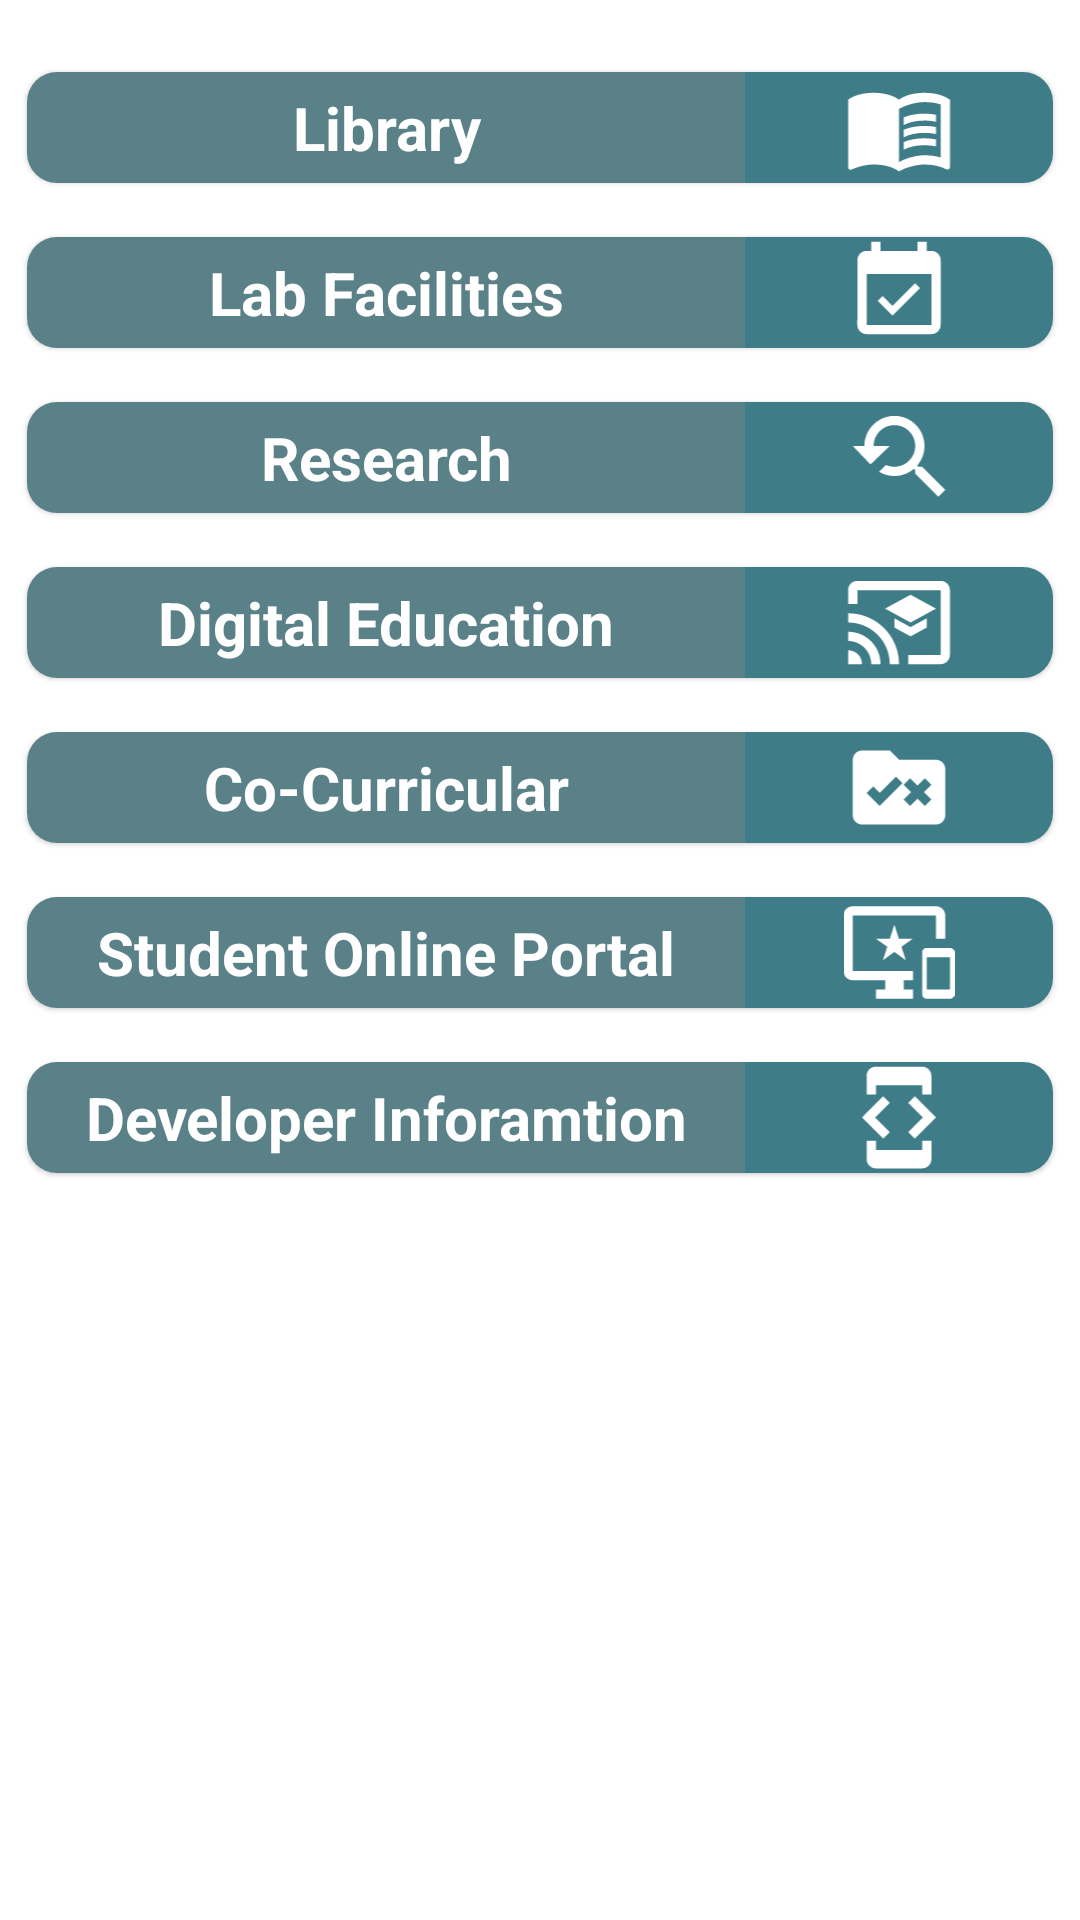

Produce the Android XML layout that renders to this screen, including the resource entries it uses.
<!-- AndroidManifest.xml: application theme Theme.BangladeshUniversity -->
<!-- res/layout/activity_more_main.xml -->
<?xml version="1.0" encoding="utf-8"?>
<androidx.core.widget.NestedScrollView xmlns:android="http://schemas.android.com/apk/res/android"
    xmlns:app="http://schemas.android.com/apk/res-auto"
    xmlns:tools="http://schemas.android.com/tools"
    android:layout_width="match_parent"
    android:layout_height="match_parent"
    tools:context=".More.MoreMainActivity">

    <LinearLayout
        android:layout_width="match_parent"
        android:layout_height="match_parent"
        android:layout_marginTop="15dp"
        android:orientation="vertical">

        <com.google.android.material.card.MaterialCardView
            android:id="@+id/library"
            android:layout_width="match_parent"
            android:layout_height="wrap_content"
            android:layout_margin="9dp"
            app:cardCornerRadius="10dp">

            <LinearLayout
                android:layout_width="match_parent"
                android:layout_height="wrap_content"
                android:orientation="horizontal"
                android:weightSum="10">

                <TextView
                    android:layout_width="0dp"
                    android:layout_height="wrap_content"
                    android:layout_weight="7"
                    android:background="@color/color_code_main_3"
                    android:gravity="center_horizontal"
                    android:padding="5dp"
                    android:text="Library"
                    android:textColor="@color/white"
                    android:textSize="20sp"
                    android:textStyle="bold"
                    tools:ignore="HardcodedText" />

                <ImageView
                    android:layout_width="0dp"
                    android:layout_height="match_parent"
                    android:layout_weight="3"
                    android:background="@color/color_code_main_2"
                    android:src="@drawable/ic_baseline_menu_book_24"
                    android:contentDescription="imageLibrary" />
            </LinearLayout>
        </com.google.android.material.card.MaterialCardView>

        <com.google.android.material.card.MaterialCardView
            android:id="@+id/labFacilities"
            android:layout_width="match_parent"
            android:layout_height="wrap_content"
            android:layout_margin="9dp"
            app:cardCornerRadius="10dp">

            <LinearLayout
                android:layout_width="match_parent"
                android:layout_height="wrap_content"
                android:orientation="horizontal"
                android:weightSum="10">

                <TextView
                    android:layout_width="0dp"
                    android:layout_height="wrap_content"
                    android:layout_weight="7"
                    android:background="@color/color_code_main_3"
                    android:gravity="center_horizontal"
                    android:padding="5dp"
                    android:text="Lab Facilities"
                    android:textColor="@color/white"
                    android:textSize="20sp"
                    android:textStyle="bold" />

                <ImageView
                    android:layout_width="0dp"
                    android:layout_height="match_parent"
                    android:layout_weight="3"
                    android:background="@color/color_code_main_2"
                    android:src="@drawable/lab_24" />

            </LinearLayout>

        </com.google.android.material.card.MaterialCardView>

        <com.google.android.material.card.MaterialCardView
            android:id="@+id/research"
            android:layout_width="match_parent"
            android:layout_height="wrap_content"
            android:layout_margin="9dp"
            app:cardCornerRadius="10dp">

            <LinearLayout
                android:layout_width="match_parent"
                android:layout_height="wrap_content"
                android:orientation="horizontal"
                android:weightSum="10">

                <TextView
                    android:layout_width="0dp"
                    android:layout_height="wrap_content"
                    android:layout_weight="7"
                    android:background="@color/color_code_main_3"
                    android:gravity="center_horizontal"
                    android:padding="5dp"
                    android:text="Research"
                    android:textColor="@color/white"
                    android:textSize="20sp"
                    android:textStyle="bold" />

                <ImageView
                    android:layout_width="0dp"
                    android:layout_height="match_parent"
                    android:layout_weight="3"
                    android:background="@color/color_code_main_2"
                    android:src="@drawable/ic_baseline_youtube_searched_for_24" />

            </LinearLayout>

        </com.google.android.material.card.MaterialCardView>

        <com.google.android.material.card.MaterialCardView
            android:id="@+id/digitalEducation"
            android:layout_width="match_parent"
            android:layout_height="wrap_content"
            android:layout_margin="9dp"
            app:cardCornerRadius="10dp">

            <LinearLayout
                android:layout_width="match_parent"
                android:layout_height="wrap_content"
                android:orientation="horizontal"
                android:weightSum="10">

                <TextView
                    android:layout_width="0dp"
                    android:layout_height="wrap_content"
                    android:layout_weight="7"
                    android:background="@color/color_code_main_3"
                    android:gravity="center_horizontal"
                    android:padding="5dp"
                    android:text="Digital Education"
                    android:textColor="@color/white"
                    android:textSize="20sp"
                    android:textStyle="bold" />

                <ImageView
                    android:layout_width="0dp"
                    android:layout_height="match_parent"
                    android:layout_weight="3"
                    android:background="@color/color_code_main_2"
                    android:src="@drawable/ic_baseline_cast_for_education_24" />

            </LinearLayout>

        </com.google.android.material.card.MaterialCardView>

        <com.google.android.material.card.MaterialCardView
            android:id="@+id/coCurricular"
            android:layout_width="match_parent"
            android:layout_height="wrap_content"
            android:layout_margin="9dp"
            app:cardCornerRadius="10dp">

            <LinearLayout
                android:layout_width="match_parent"
                android:layout_height="wrap_content"
                android:orientation="horizontal"
                android:weightSum="10">

                <TextView
                    android:layout_width="0dp"
                    android:layout_height="wrap_content"
                    android:layout_weight="7"
                    android:background="@color/color_code_main_3"
                    android:gravity="center_horizontal"
                    android:padding="5dp"
                    android:text="Co-Curricular"
                    android:textColor="@color/white"
                    android:textSize="20sp"
                    android:textStyle="bold" />

                <ImageView
                    android:layout_width="0dp"
                    android:layout_height="match_parent"
                    android:layout_weight="3"
                    android:background="@color/color_code_main_2"
                    android:src="@drawable/ic_baseline_rule_folder_24" />

            </LinearLayout>

        </com.google.android.material.card.MaterialCardView>

        <com.google.android.material.card.MaterialCardView
            android:id="@+id/studentOnlinePortal"
            android:layout_width="match_parent"
            android:layout_height="wrap_content"
            android:layout_margin="9dp"
            app:cardCornerRadius="10dp">

            <LinearLayout
                android:layout_width="match_parent"
                android:layout_height="wrap_content"
                android:orientation="horizontal"
                android:weightSum="10">

                <TextView
                    android:layout_width="0dp"
                    android:layout_height="wrap_content"
                    android:layout_weight="7"
                    android:background="@color/color_code_main_3"
                    android:gravity="center_horizontal"
                    android:padding="5dp"
                    android:text="Student Online Portal"
                    android:textColor="@color/white"
                    android:textSize="20sp"
                    android:textStyle="bold" />

                <ImageView
                    android:layout_width="0dp"
                    android:layout_height="match_parent"
                    android:layout_weight="3"
                    android:background="@color/color_code_main_2"
                    android:src="@drawable/ic_baseline_important_devices_24" />

            </LinearLayout>

        </com.google.android.material.card.MaterialCardView>

        <com.google.android.material.card.MaterialCardView
            android:id="@+id/developerInformation"
            android:layout_width="match_parent"
            android:layout_height="wrap_content"
            android:layout_margin="9dp"
            app:cardCornerRadius="10dp">

            <LinearLayout
                android:layout_width="match_parent"
                android:layout_height="wrap_content"
                android:orientation="horizontal"
                android:weightSum="10">

                <TextView
                    android:layout_width="0dp"
                    android:layout_height="wrap_content"
                    android:layout_weight="7"
                    android:background="@color/color_code_main_3"
                    android:gravity="center_horizontal"
                    android:padding="5dp"
                    android:text="Developer Inforamtion"
                    android:textColor="@color/white"
                    android:textSize="20sp"
                    android:textStyle="bold" />

                <ImageView
                    android:layout_width="0dp"
                    android:layout_height="match_parent"
                    android:layout_weight="3"
                    android:background="@color/color_code_main_2"
                    android:src="@drawable/ic_baseline_developer_mode_24" />

            </LinearLayout>

        </com.google.android.material.card.MaterialCardView>

    </LinearLayout>

</androidx.core.widget.NestedScrollView>
<!-- resources referenced by this layout -->
<resources>
  <color name="color_code_main_2">#3E7D88</color>
  <color name="color_code_main_3">#5B8188</color>
  <color name="white">#FFFFFFFF</color>
  <!-- drawable ic_baseline_cast_for_education_24 (drawable) -->
  <vector xmlns:tools="http://schemas.android.com/tools"
      android:height="24dp" android:tint="#FFFFFF"
      android:viewportHeight="24" android:viewportWidth="24"
      android:width="24dp" xmlns:android="http://schemas.android.com/apk/res/android">
      <path android:fillColor="@android:color/white" android:pathData="M21,3H3C1.9,3 1,3.9 1,5v3h2V5h18v14h-7v2h7c1.1,0 2,-0.9 2,-2V5C23,3.9 22.1,3 21,3zM1,18v3h3C4,19.34 2.66,18 1,18zM1,14v2c2.76,0 5,2.24 5,5h2C8,17.13 4.87,14 1,14zM1,10v2c4.97,0 9,4.03 9,9h2C12,14.92 7.07,10 1,10zM11,11.09v2L14.5,15l3.5,-1.91v-2L14.5,13L11,11.09zM14.5,6L9,9l5.5,3L20,9L14.5,6z"
          tools:ignore="VectorRaster" />
  </vector>
  <!-- drawable ic_baseline_developer_mode_24 (drawable) -->
  <vector xmlns:tools="http://schemas.android.com/tools"
      android:height="24dp" android:tint="#FFFFFF"
      android:viewportHeight="24" android:viewportWidth="24"
      android:width="24dp" xmlns:android="http://schemas.android.com/apk/res/android">
      <path android:fillColor="@android:color/white" android:pathData="M7,5h10v2h2L19,3c0,-1.1 -0.9,-1.99 -2,-1.99L7,1c-1.1,0 -2,0.9 -2,2v4h2L7,5zM15.41,16.59L20,12l-4.59,-4.59L14,8.83 17.17,12 14,15.17l1.41,1.42zM10,15.17L6.83,12 10,8.83 8.59,7.41 4,12l4.59,4.59L10,15.17zM17,19L7,19v-2L5,17v4c0,1.1 0.9,2 2,2h10c1.1,0 2,-0.9 2,-2v-4h-2v2z"
          tools:ignore="VectorRaster" />
  </vector>
  <!-- drawable ic_baseline_rule_folder_24 (drawable) -->
  <vector xmlns:tools="http://schemas.android.com/tools"
      android:height="24dp" android:tint="#FFFFFF"
      android:viewportHeight="24" android:viewportWidth="24"
      android:width="24dp" xmlns:android="http://schemas.android.com/apk/res/android">
      <path android:fillColor="@android:color/white" android:pathData="M20,6h-8l-2,-2H4C2.9,4 2.01,4.9 2.01,6L2,18c0,1.1 0.9,2 2,2h16c1.1,0 2,-0.9 2,-2V8C22,6.9 21.1,6 20,6zM7.83,16L5,13.17l1.41,-1.41l1.41,1.41l3.54,-3.54l1.41,1.41L7.83,16zM17.41,13L19,14.59L17.59,16L16,14.41L14.41,16L13,14.59L14.59,13L13,11.41L14.41,10L16,11.59L17.59,10L19,11.41L17.41,13z"
          tools:ignore="VectorRaster" />
  </vector>
  <!-- drawable lab_24 (drawable) -->
  <vector xmlns:tools="http://schemas.android.com/tools"
      android:height="24dp" android:tint="#FFFFFF"
      android:viewportHeight="24" android:viewportWidth="24"
      android:width="24dp" xmlns:android="http://schemas.android.com/apk/res/android">
      <path android:fillColor="@android:color/white" android:pathData="M16.53,11.06L15.47,10l-4.88,4.88 -2.12,-2.12 -1.06,1.06L10.59,17l5.94,-5.94zM19,3h-1L18,1h-2v2L8,3L8,1L6,1v2L5,3c-1.11,0 -1.99,0.9 -1.99,2L3,19c0,1.1 0.89,2 2,2h14c1.1,0 2,-0.9 2,-2L21,5c0,-1.1 -0.9,-2 -2,-2zM19,19L5,19L5,8h14v11z"
          tools:ignore="VectorRaster" />
  </vector>
  <style name="Theme.BangladeshUniversity" parent="Theme.MaterialComponents.DayNight.DarkActionBar">
          
          <item name="colorPrimary">@color/color_code_main_1</item>
          <item name="colorPrimaryVariant">@color/purple_700</item>
          <item name="colorOnPrimary">@color/white</item>
          
          <item name="colorSecondary">@color/teal_200</item>
          <item name="colorSecondaryVariant">@color/teal_700</item>
          <item name="colorOnSecondary">@color/black</item>
          
          <item name="android:statusBarColor" tools:targetApi="l">?attr/colorPrimaryVariant</item>
          
      </style>
  <color name="color_code_main_1">#073B44</color>
  <color name="purple_700">#FF3700B3</color>
  <color name="teal_200">#FF03DAC5</color>
  <color name="teal_700">#FF018786</color>
  <color name="black">#FF000000</color>
</resources>
